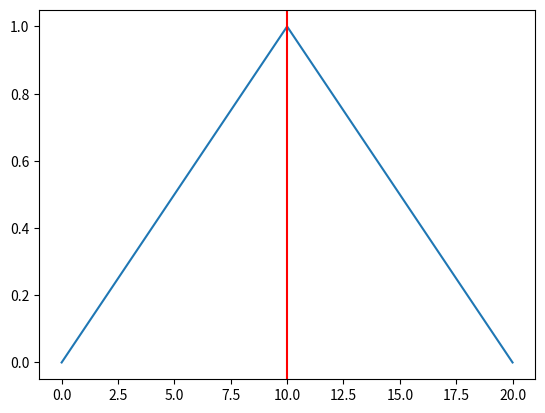

Reproduce this figure in Python.
import matplotlib.pyplot as plt

def funcao_triangular(d):
  grau_pertinencia = []
  a = 0
  b = d
  c = d * 2

  for x in range((2*d)+1):
    if x >= a and x <b:
      grau_pertinencia.append((x-a) / (b-a))
    elif x >= b and  x < c:
      grau_pertinencia.append((c-x) / (c-b))
    else:
      grau_pertinencia.append(0)

  return grau_pertinencia

d = 10
coordenada_x = list(range((2*d)+1))
coordenada_y = funcao_triangular(d)

plt.plot(coordenada_x,coordenada_y)
plt.axvline(x = d,color = 'red')
plt.show()